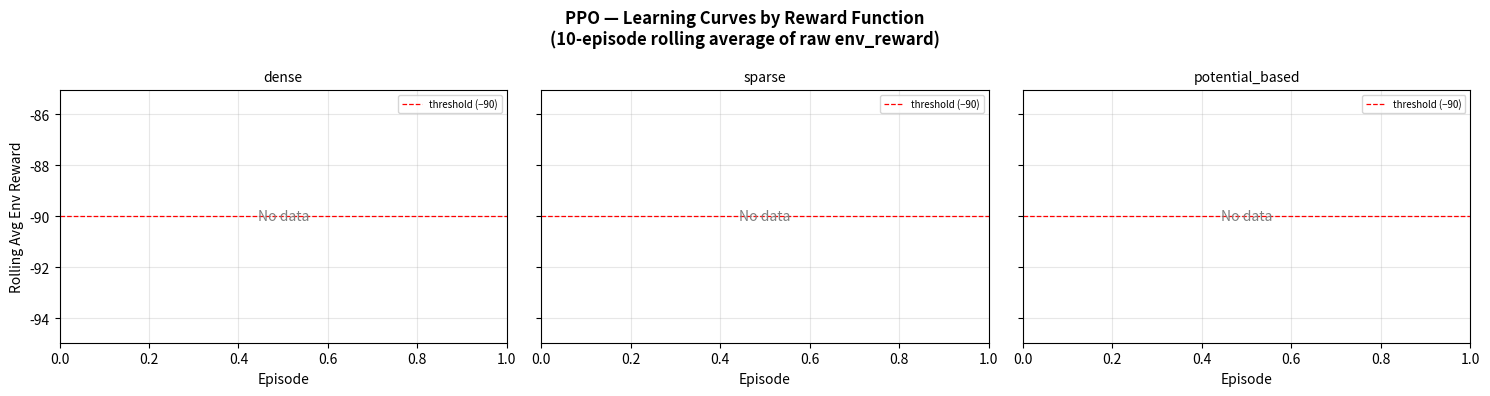
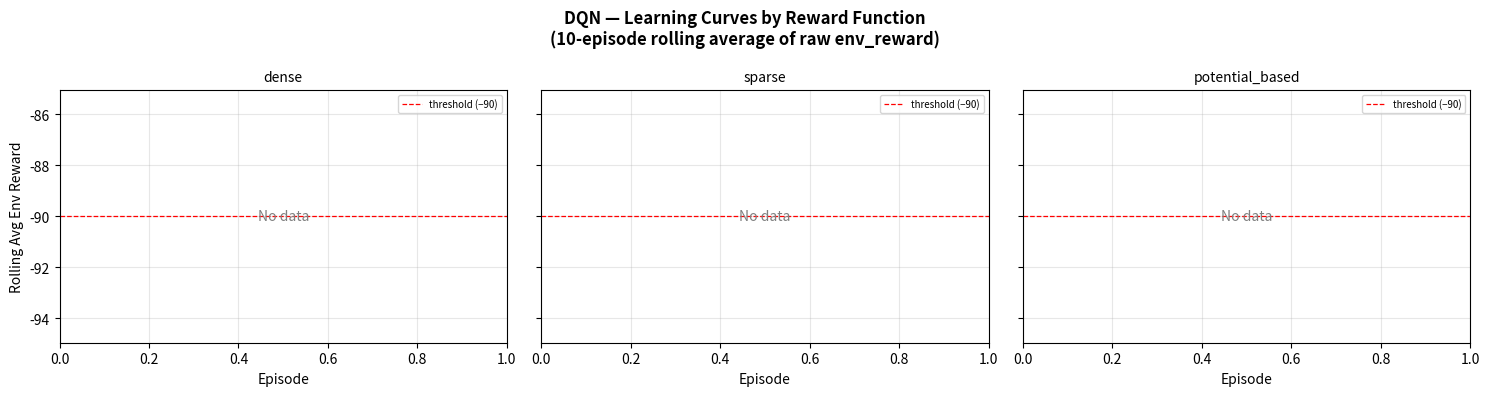
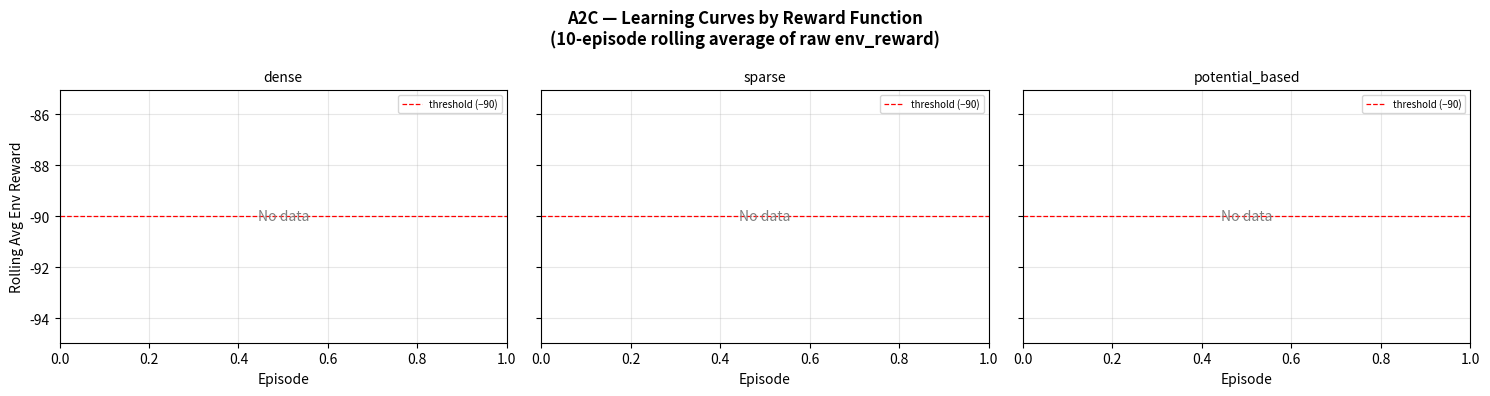
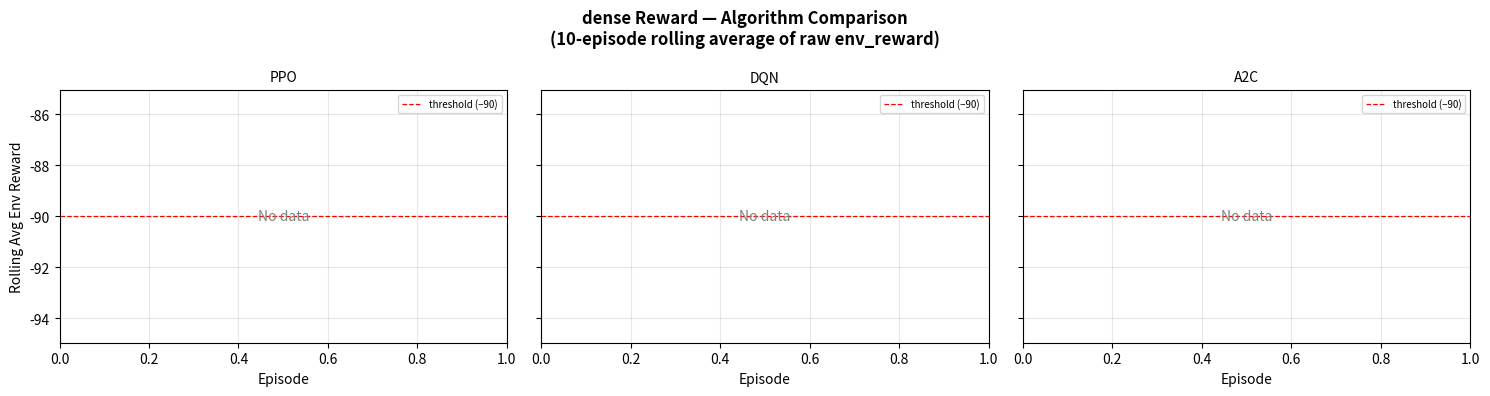
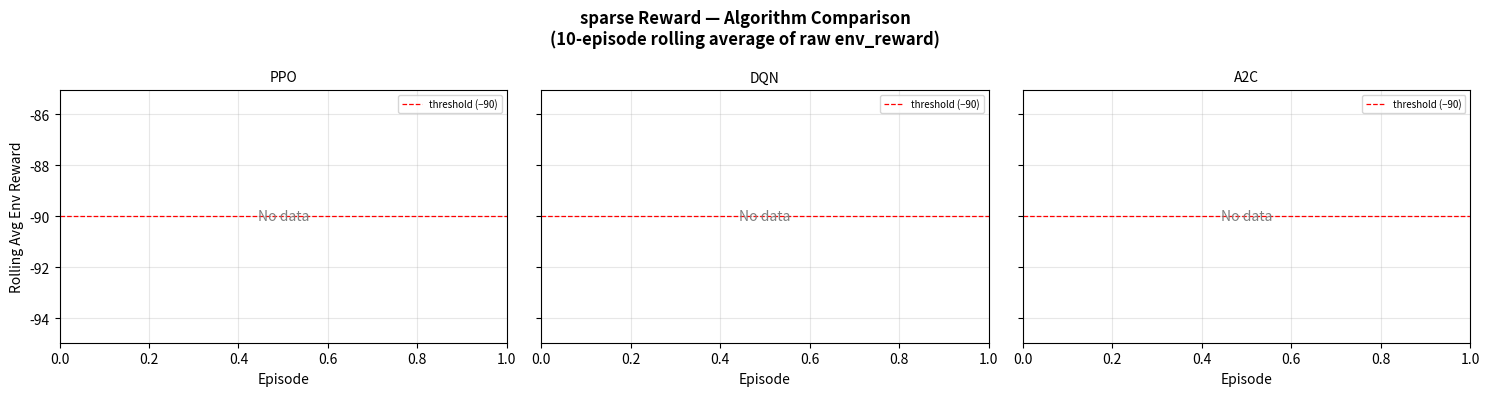
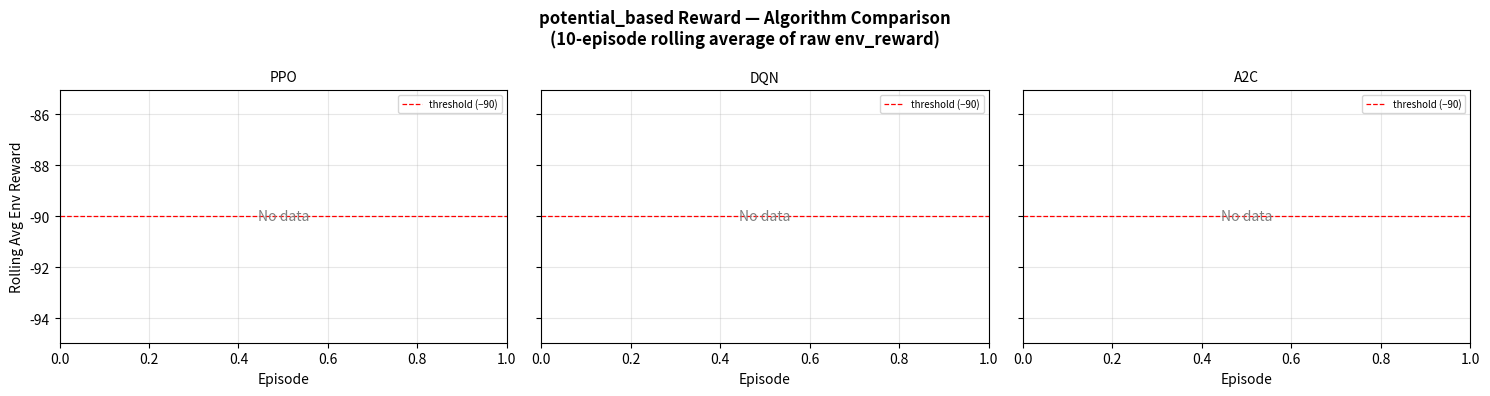

Recreate these plots in Python, in order.
"""
plot.py
Standalone plotting script. Run this after all (or some) experiments are done.

Generates four figure types, all saved to logs/plots/:

  1. learning_curves_<ALGO>.png
     One figure per algorithm. Three subplots (one per reward function),
     each overlaying the 10-episode rolling average for all seeds.
     → Answers: "How does reward design shape this algorithm's learning?"
     → Mirrors: Reward Sensitivity axis.

  2. algo_comparison_<REWARD>.png
     One figure per reward function. Three subplots (one per algorithm),
     each overlaying all seeds.
     → Answers: "Do algorithms differ under the same reward?"
     → Mirrors: Algorithm Sensitivity axis.

  3. final_performance_bars.png
     Grouped bar chart of seed-averaged final performance for every
     (algorithm, reward) pair. One group per algorithm, one bar per
     reward function.
     → Answers: "Which combination performs best overall?"

  4. stability_heatmap.png
     Heatmap of training stability variance for each (algorithm, reward) pair.
     → Answers: "Which conditions are most sensitive to random initialisation?"

Partial results are handled gracefully — any run whose CSV is missing is
skipped with a warning rather than crashing. This lets you plot after only
one or two algorithms are complete.

Usage
-----
    python plot.py                        # uses logs/ and saves to logs/plots/
    python plot.py --logs-dir my_logs     # custom logs directory
    python plot.py --algorithms PPO DQN   # plot only specific algorithms
    python plot.py --no-show              # save only, never open windows
"""

import argparse
import csv
import os
from collections import defaultdict

import numpy as np
import matplotlib
matplotlib.use("Agg")
import matplotlib.pyplot as plt
import matplotlib.colors as mcolors

# -----------------------------------------------------------------------
# Constants — must match run.py / reward_functions.py
# -----------------------------------------------------------------------

ALL_ALGORITHMS   = ["PPO", "DQN", "A2C"]
ALL_REWARD_NAMES = ["dense", "sparse", "potential_based"]
DEFAULT_SEEDS    = [42, 123, 456]

SEED_COLORS      = ["#2196F3", "#FF9800", "#4CAF50"]   # blue / orange / green
REWARD_COLORS    = ["#5C6BC0", "#EF5350", "#26A69A"]   # indigo / red / teal
ALGO_COLORS      = ["#7E57C2", "#FFA726", "#66BB6A"]   # purple / amber / green

PLOTS_DIR        = os.path.join("logs", "plots")
LOGS_DIR         = "logs"


# -----------------------------------------------------------------------
# CSV helpers
# -----------------------------------------------------------------------

def _load_run_csv(
    algorithm:   str,
    reward_name: str,
    seed:        int,
    logs_dir:    str = LOGS_DIR,
) -> list[dict] | None:
    """
    Returns parsed rows for one run, or None if the file is missing.
    Missing files are expected when only some team members have finished.
    """
    run_id = f"{algorithm}_{reward_name}_seed{seed}"
    path   = os.path.join(logs_dir, f"{run_id}.csv")

    if not os.path.exists(path):
        print(f"  [skip] {run_id}.csv not found — run not yet complete.")
        return None

    with open(path, newline="") as f:
        rows = list(csv.DictReader(f))

    for r in rows:
        r["episode"]        = int(r["episode"])
        r["rolling_avg_10"] = float(r["rolling_avg_10"])
        r["env_reward_sum"] = float(r["env_reward_sum"])

    return rows


def _load_summary(logs_dir: str = LOGS_DIR) -> list[dict]:
    path = os.path.join(logs_dir, "summary.csv")
    if not os.path.exists(path):
        return []

    with open(path, newline="") as f:
        rows = list(csv.DictReader(f))

    for row in rows:
        try:
            row["final_performance"] = float(row["final_performance"])
        except (TypeError, ValueError):
            row["final_performance"] = None
        try:
            row["stability_variance"] = float(row["stability_variance"])
        except (TypeError, ValueError):
            row["stability_variance"] = None

    return rows


# -----------------------------------------------------------------------
# Figure 1 — Learning curves per algorithm
# -----------------------------------------------------------------------

def plot_learning_curves(
    algorithms: list[str],
    seeds:      list[int],
    logs_dir:   str = LOGS_DIR,
    plots_dir:  str = PLOTS_DIR,
) -> None:
    """
    One PNG per algorithm. Three subplots = one per reward function.
    Each subplot overlays the rolling-average learning curve for each seed.
    """
    for algo in algorithms:
        fig, axes = plt.subplots(1, 3, figsize=(15, 4), sharey=True)
        fig.suptitle(
            f"{algo} — Learning Curves by Reward Function\n"
            "(10-episode rolling average of raw env_reward)",
            fontsize=12, fontweight="bold",
        )

        for ax, reward_name in zip(axes, ALL_REWARD_NAMES):
            plotted = False
            for seed, color in zip(seeds, SEED_COLORS):
                rows = _load_run_csv(algo, reward_name, seed, logs_dir)
                if rows is None:
                    continue
                episodes = [r["episode"]        for r in rows]
                avgs     = [r["rolling_avg_10"] for r in rows]
                ax.plot(episodes, avgs, color=color, alpha=0.85,
                        linewidth=1.5, label=f"seed {seed}")
                plotted = True

            ax.axhline(-90, color="red", linestyle="--",
                       linewidth=0.9, label="threshold (−90)")
            ax.set_title(reward_name, fontsize=10)
            ax.set_xlabel("Episode")
            if ax is axes[0]:
                ax.set_ylabel("Rolling Avg Env Reward")
            ax.legend(fontsize=7)
            ax.grid(True, alpha=0.3)
            if not plotted:
                ax.text(0.5, 0.5, "No data", transform=ax.transAxes,
                        ha="center", va="center", color="grey", fontsize=10)

        plt.tight_layout()
        _save(fig, os.path.join(plots_dir, f"learning_curves_{algo}.png"))


# -----------------------------------------------------------------------
# Figure 2 — Algorithm comparison per reward function
# -----------------------------------------------------------------------

def plot_algo_comparison(
    algorithms: list[str],
    seeds:      list[int],
    logs_dir:   str = LOGS_DIR,
    plots_dir:  str = PLOTS_DIR,
) -> None:
    """
    One PNG per reward function. Three subplots = one per algorithm.
    Each subplot overlays all seeds for that algorithm.
    """
    for reward_name in ALL_REWARD_NAMES:
        fig, axes = plt.subplots(1, 3, figsize=(15, 4), sharey=True)
        fig.suptitle(
            f"{reward_name} Reward — Algorithm Comparison\n"
            "(10-episode rolling average of raw env_reward)",
            fontsize=12, fontweight="bold",
        )

        for ax, algo in zip(axes, ALL_ALGORITHMS):
            # Grey out algorithms not in the requested list
            if algo not in algorithms:
                ax.set_title(algo, fontsize=10, color="grey")
                ax.text(0.5, 0.5, "Not run yet", transform=ax.transAxes,
                        ha="center", va="center", color="grey", fontsize=10)
                ax.grid(True, alpha=0.3)
                continue

            plotted = False
            for seed, color in zip(seeds, SEED_COLORS):
                rows = _load_run_csv(algo, reward_name, seed, logs_dir)
                if rows is None:
                    continue
                episodes = [r["episode"]        for r in rows]
                avgs     = [r["rolling_avg_10"] for r in rows]
                ax.plot(episodes, avgs, color=color, alpha=0.85,
                        linewidth=1.5, label=f"seed {seed}")
                plotted = True

            ax.axhline(-90, color="red", linestyle="--",
                       linewidth=0.9, label="threshold (−90)")
            ax.set_title(algo, fontsize=10)
            ax.set_xlabel("Episode")
            if ax is axes[0]:
                ax.set_ylabel("Rolling Avg Env Reward")
            ax.legend(fontsize=7)
            ax.grid(True, alpha=0.3)
            if not plotted:
                ax.text(0.5, 0.5, "No data", transform=ax.transAxes,
                        ha="center", va="center", color="grey", fontsize=10)

        plt.tight_layout()
        _save(fig, os.path.join(plots_dir, f"algo_comparison_{reward_name}.png"))


# -----------------------------------------------------------------------
# Figure 3 — Final performance bar chart
# -----------------------------------------------------------------------

def plot_final_performance_bars(
    algorithms: list[str],
    logs_dir:   str = LOGS_DIR,
    plots_dir:  str = PLOTS_DIR,
) -> None:
    """
    Grouped bar chart: seed-averaged final performance per (algorithm, reward).
    One group per algorithm, one bar per reward function.
    """
    rows = _load_summary(logs_dir)
    if not rows:
        print("  [skip] summary.csv not found — skipping bar chart.")
        return

    # Aggregate across seeds
    groups: dict = defaultdict(list)
    for row in rows:
        if row["final_performance"] is not None and row["algorithm"] in algorithms:
            groups[(row["algorithm"], row["reward_fn"])].append(
                row["final_performance"]
            )

    seed_avgs = {k: float(np.mean(v)) for k, v in groups.items()}

    x     = np.arange(len(ALL_ALGORITHMS))
    width = 0.25
    fig, ax = plt.subplots(figsize=(11, 5))

    for i, (reward_name, color) in enumerate(zip(ALL_REWARD_NAMES, REWARD_COLORS)):
        values = [
            seed_avgs.get((algo, reward_name), float("nan"))
            for algo in ALL_ALGORITHMS
        ]
        bars = ax.bar(
            x + i * width, values, width,
            label=reward_name, color=color, alpha=0.85, edgecolor="white",
        )
        for bar, val in zip(bars, values):
            if not np.isnan(val):
                ax.text(
                    bar.get_x() + bar.get_width() / 2,
                    bar.get_height() + 0.8,
                    f"{val:.1f}", ha="center", va="bottom", fontsize=8,
                )

    # Mark algorithms not yet run as "pending"
    for i, algo in enumerate(ALL_ALGORITHMS):
        if algo not in algorithms:
            ax.text(
                x[i] + width, -95, "pending",
                ha="center", va="top", fontsize=8, color="grey",
            )

    ax.set_xticks(x + width)
    ax.set_xticklabels(ALL_ALGORITHMS)
    ax.set_ylabel("Seed-Averaged Final Performance (env_reward)")
    ax.set_title(
        "Final Performance — All Conditions\n"
        "(bars = seed-averaged mean; higher = better)",
        fontweight="bold",
    )
    ax.legend(title="Reward Function")
    ax.axhline(-90, color="red", linestyle="--", linewidth=0.8,
               label="learning threshold (−90)")
    ax.grid(axis="y", alpha=0.3)

    plt.tight_layout()
    _save(fig, os.path.join(plots_dir, "final_performance_bars.png"))


# -----------------------------------------------------------------------
# Figure 4 — Stability heatmap
# -----------------------------------------------------------------------

def plot_stability_heatmap(
    algorithms: list[str],
    logs_dir:   str = LOGS_DIR,
    plots_dir:  str = PLOTS_DIR,
) -> None:
    """
    Heatmap of training stability variance per (algorithm, reward) condition.
    Rows = reward functions, Columns = algorithms.
    Darker cell = higher variance = less stable across seeds.
    """
    rows = _load_summary(logs_dir)
    if not rows:
        print("  [skip] summary.csv not found — skipping heatmap.")
        return

    # Build stability variance matrix (seed-variance per condition)
    # Re-use the same seed-grouping logic as metrics.py
    groups: dict = defaultdict(list)
    for row in rows:
        if row["final_performance"] is not None:
            groups[(row["algorithm"], row["reward_fn"])].append(
                row["final_performance"]
            )

    matrix = np.full((len(ALL_REWARD_NAMES), len(ALL_ALGORITHMS)), np.nan)
    for i, reward_name in enumerate(ALL_REWARD_NAMES):
        for j, algo in enumerate(ALL_ALGORITHMS):
            vals = groups.get((algo, reward_name), [])
            if len(vals) > 1:
                matrix[i, j] = float(np.var(vals))

    fig, ax = plt.subplots(figsize=(7, 4))
    cmap = matplotlib.colormaps.get_cmap("YlOrRd")
    cmap.set_bad(color="#e0e0e0")   # grey for missing data

    im = ax.imshow(matrix, cmap=cmap, aspect="auto")
    plt.colorbar(im, ax=ax, label="Variance across seeds")

    ax.set_xticks(range(len(ALL_ALGORITHMS)))
    ax.set_yticks(range(len(ALL_REWARD_NAMES)))
    ax.set_xticklabels(ALL_ALGORITHMS)
    ax.set_yticklabels(ALL_REWARD_NAMES)
    ax.set_title(
        "Training Stability — Variance Across Seeds\n"
        "(darker = higher variance = less stable; grey = no data yet)",
        fontweight="bold",
    )

    # Annotate cells
    for i in range(len(ALL_REWARD_NAMES)):
        for j in range(len(ALL_ALGORITHMS)):
            val = matrix[i, j]
            label = f"{val:.1f}" if not np.isnan(val) else "—"
            ax.text(j, i, label, ha="center", va="center",
                    fontsize=9, color="black")

    plt.tight_layout()
    _save(fig, os.path.join(plots_dir, "stability_heatmap.png"))


# -----------------------------------------------------------------------
# Save helper
# -----------------------------------------------------------------------

def _save(fig, path: str) -> None:
    os.makedirs(os.path.dirname(path), exist_ok=True)
    fig.savefig(path, dpi=120, bbox_inches="tight")
    plt.close(fig)
    print(f"  [saved] {path}")


# -----------------------------------------------------------------------
# Main
# -----------------------------------------------------------------------

def main():
    parser = argparse.ArgumentParser(
        description=(
            "Plot learning curves and sensitivity figures from completed experiment logs.\n"
            "Run after one or more algorithms have finished.\n\n"
            "  After PPO only:       python plot.py --algorithms PPO\n"
            "  After all three:      python plot.py\n"
            "  Custom logs dir:      python plot.py --logs-dir my_logs"
        ),
        formatter_class=argparse.RawDescriptionHelpFormatter,
    )
    parser.add_argument(
        "--algorithms", nargs="+", default=ALL_ALGORITHMS,
        choices=ALL_ALGORITHMS,
        help="Which algorithms to include (default: all three)"
    )
    parser.add_argument(
        "--seeds", type=int, nargs="+", default=DEFAULT_SEEDS,
        help="Seeds that were used in the runs (default: 42 123 456)"
    )
    parser.add_argument(
        "--logs-dir", default=LOGS_DIR,
        help=f"Directory containing the experiment CSVs (default: {LOGS_DIR})"
    )
    parser.add_argument(
        "--plots-dir", default=PLOTS_DIR,
        help=f"Directory to save figures (default: {PLOTS_DIR})"
    )
    args = parser.parse_args()

    print("=" * 65)
    print("  GENERATING PLOTS")
    print(f"  Algorithms : {args.algorithms}")
    print(f"  Seeds      : {args.seeds}")
    print(f"  Logs dir   : {args.logs_dir}")
    print(f"  Output dir : {args.plots_dir}")
    print("=" * 65)

    print("\n  [1/4] Learning curves per algorithm ...")
    plot_learning_curves(args.algorithms, args.seeds, args.logs_dir, args.plots_dir)

    print("\n  [2/4] Algorithm comparison per reward function ...")
    plot_algo_comparison(args.algorithms, args.seeds, args.logs_dir, args.plots_dir)

    print("\n  [3/4] Final performance bar chart ...")
    plot_final_performance_bars(args.algorithms, args.logs_dir, args.plots_dir)

    print("\n  [4/4] Training stability heatmap ...")
    plot_stability_heatmap(args.algorithms, args.logs_dir, args.plots_dir)

    print("\n" + "=" * 65)
    print(f"  All plots saved to {args.plots_dir}/")
    print("=" * 65 + "\n")


if __name__ == "__main__":
    main()
